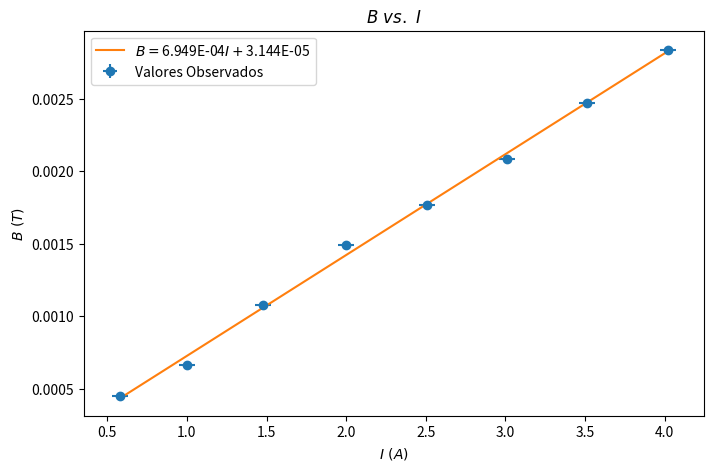
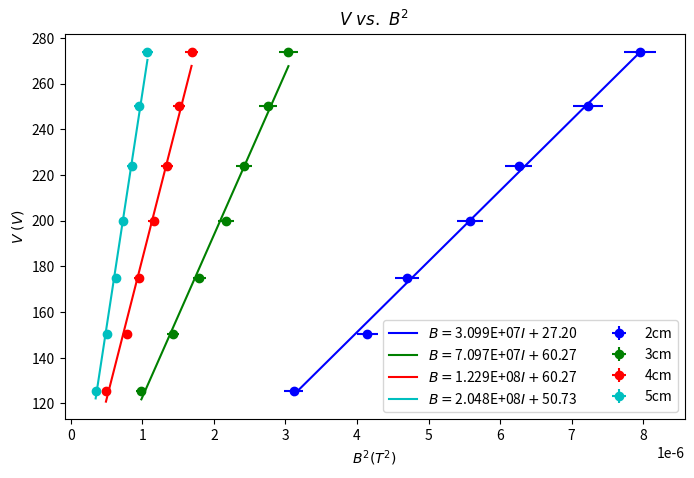

Recreate these plots in Python, in order.
import numpy as np
import matplotlib.pyplot as plt
from scipy.optimize import curve_fit
from decimal import Decimal



dB=0.015/1000
Bref=np.array([5.18,5.16,5.20,5.20,5.18,5.23])
dI=0.05
dataReg=np.array([[0.58,1.00,1.48,2,2.51,3.01,3.51,4.02],[4.74,4.52,4.10,3.85,3.42,3.11,2.81,2.41],[4.75,4.53,4.11,3.64,3.38,3.10,2.68,2.31],[4.73,4.54,4.13,3.61,3.47,3.12,2.67,2.36]])
Rc=np.array([0.02,0.03,0.04,0.05])
dV=0.005


Bprom=[]
for i in range(np.shape(dataReg)[1]):
    Bprom.append(np.mean(dataReg[1:,i]))

Bprom=(np.mean(Bref)-np.array(Bprom))*0.001

def recta(x,m,b):
    return m*x+b

popt, pcov = curve_fit(recta, dataReg[0,:], Bprom,sigma=dB, absolute_sigma=True)

mReg=popt[0]
bReg=popt[1]
Bteo=recta(dataReg[0,:],mReg,bReg)

dm=np.sqrt(np.diag(pcov))[0]
print (dm)


t1="$B=$"+str('%.3E' % Decimal(mReg))+"$I+$"+str('%.3E' % Decimal(bReg))

plt.figure(figsize=(8,5))
plt.errorbar(dataReg[0,:],Bprom, yerr=dB, xerr=dI, fmt='o',label="Valores Observados")
plt.plot(dataReg[0,:], Bteo, label=t1)
plt.xlabel("$I\ (A)$")
plt.ylabel("$B\ (T)$")
plt.title("$B\ vs.\ I$")
plt.legend(loc="best")
plt.savefig("g1Prov.pdf")


V =np.array([125.5,150.5,175.1,200,224,250,274])
i2=np.array([2.54,2.93,3.12,3.40,3.60,3.87,4.06])
i3=np.array([1.43,1.72,1.93,2.12,2.24,2.39,2.51])
i4=np.array([1.01,1.28,1.41,1.55,1.67,1.77,1.87])
i5=np.array([0.85,1.02,1.14,1.23,1.33,1.41,1.49])

Bc2=recta(i2,mReg,0)**2
Bc3=recta(i3,mReg,0)**2
Bc4=recta(i4,mReg,0)**2
Bc5=recta(i5,mReg,0)**2

errB2=np.sqrt((2*mReg*(i2**2)*dm)**2+(2*i2*(mReg**2)*dI)**2)
errB3=np.sqrt((2*mReg*(i3**2)*dm)**2+(2*i3*(mReg**2)*dI)**2)
errB4=np.sqrt((2*mReg*(i4**2)*dm)**2+(2*i4*(mReg**2)*dI)**2)
errB5=np.sqrt((2*mReg*(i5**2)*dm)**2+(2*i5*(mReg**2)*dI)**2)


popt2, pcov2 = curve_fit(recta, Bc2,V, sigma=errB2, absolute_sigma=True)
popt3, pcov3 = curve_fit(recta, Bc3,V, sigma=errB3, absolute_sigma=True)
popt4, pcov4 = curve_fit(recta, Bc4,V, sigma=errB4, absolute_sigma=True)
popt5, pcov5 = curve_fit(recta,Bc5, V, sigma=errB5, absolute_sigma=True)



m=np.array([popt2[0],popt3[0],popt4[0],popt5[0]])
b=np.array([popt2[1],popt3[1],popt4[1],popt5[1]])



teo2=recta(Bc2,m[0],b[0])
teo3=recta(Bc3,m[1],b[1])
teo4=recta(Bc4,m[2],b[2])
teo5=recta(Bc5,m[3],b[3])

dm2=np.sqrt(np.diag(pcov2))[0]
dm3=np.sqrt(np.diag(pcov3))[0]
dm4=np.sqrt(np.diag(pcov4))[0]
dm5=np.sqrt(np.diag(pcov5))[0]

dmV=np.array([dm2,dm3,dm4,dm5])*m


t2="$B=$"+str('%.3E' % Decimal(m[0]))+"$I+$"+str(b[0])[:5]
t3="$B=$"+str('%.3E' % Decimal(m[1]))+"$I+$"+str(b[2])[:5]
t4="$B=$"+str('%.3E' % Decimal(m[2]))+"$I+$"+str(b[2])[:5]
t5="$B=$"+str('%.3E' % Decimal(m[3]))+"$I+$"+str(b[3])[:5]

plt.figure(figsize=(8,5))
plt.errorbar(Bc2,V, yerr=dV, xerr=errB2, fmt='o',label="2cm", color="b")
plt.errorbar(Bc3,V, yerr=dV, xerr=errB3, fmt='o',label="3cm",color="g")
plt.errorbar( Bc4,V, yerr=dV, xerr=errB4, fmt='o',label="4cm",color="r")
plt.errorbar( Bc5,V, yerr=dV, xerr=errB5, fmt='o',label="5cm",color="c")
plt.plot(Bc2, teo2, color="b", label=t2)
plt.plot(Bc3,teo3, color="g", label=t3)
plt.plot(Bc4, teo4,  color="r", label=t4)
plt.plot(Bc5, teo5, color="c", label=t5)
plt.xlabel("$B^{2} (T^2)$")
plt.ylabel("$V\ (V)$")
plt.title("$V\ vs.\ B^2$")
plt.legend(loc="best", ncol=2)
plt.ticklabel_format(style='sci', axis='x', scilimits=(0,0))
plt.savefig("g2Prov.pdf")

em=2*m/(Rc**2)
dem=2*dmV/(Rc**2)

for i in range(np.size(em)):
    print ('%.3E' % Decimal(em[i]),'%.3E' % Decimal(dem[i]))

